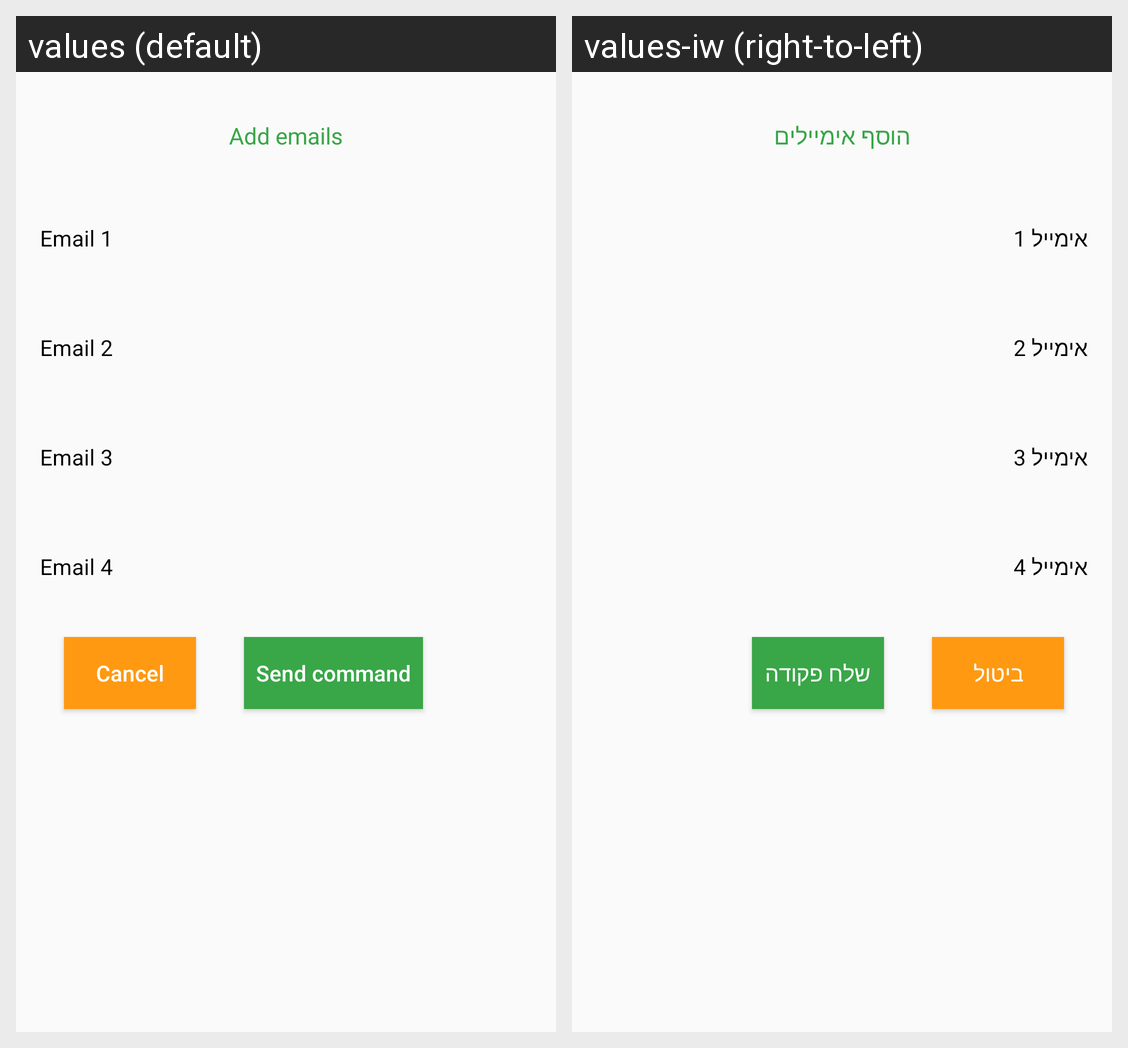

Locale-by-locale string values for the Android screen shown in this grid:
Android screen res/layout/custom_dialog_emails_commands.xml rendered under 2 locales, left to right: values (default), values-iw (right-to-left). Device: Nexus 5 (rendered at 1080×1920; each locale shown at half size, 540×960, under a caption strip naming it); theme Theme.AppCompat.Light.NoActionBar.
Strings drawn on this screen, with the default value and each locale's value (text and hints the layout hard-codes, and strings that could not be matched under every locale, appear in the picture but are not listed):

emails_title
  values: Add emails
  values-iw: הוסף אימיילים

email1
  values: Email 1
  values-iw: אימייל 1

email2
  values: Email 2
  values-iw: אימייל 2

email3
  values: Email 3
  values-iw: אימייל 3

email4
  values: Email 4
  values-iw: אימייל 4

send_command
  values: Send command
  values-iw: שלח פקודה

cancel
  values: Cancel
  values-iw: ביטול
